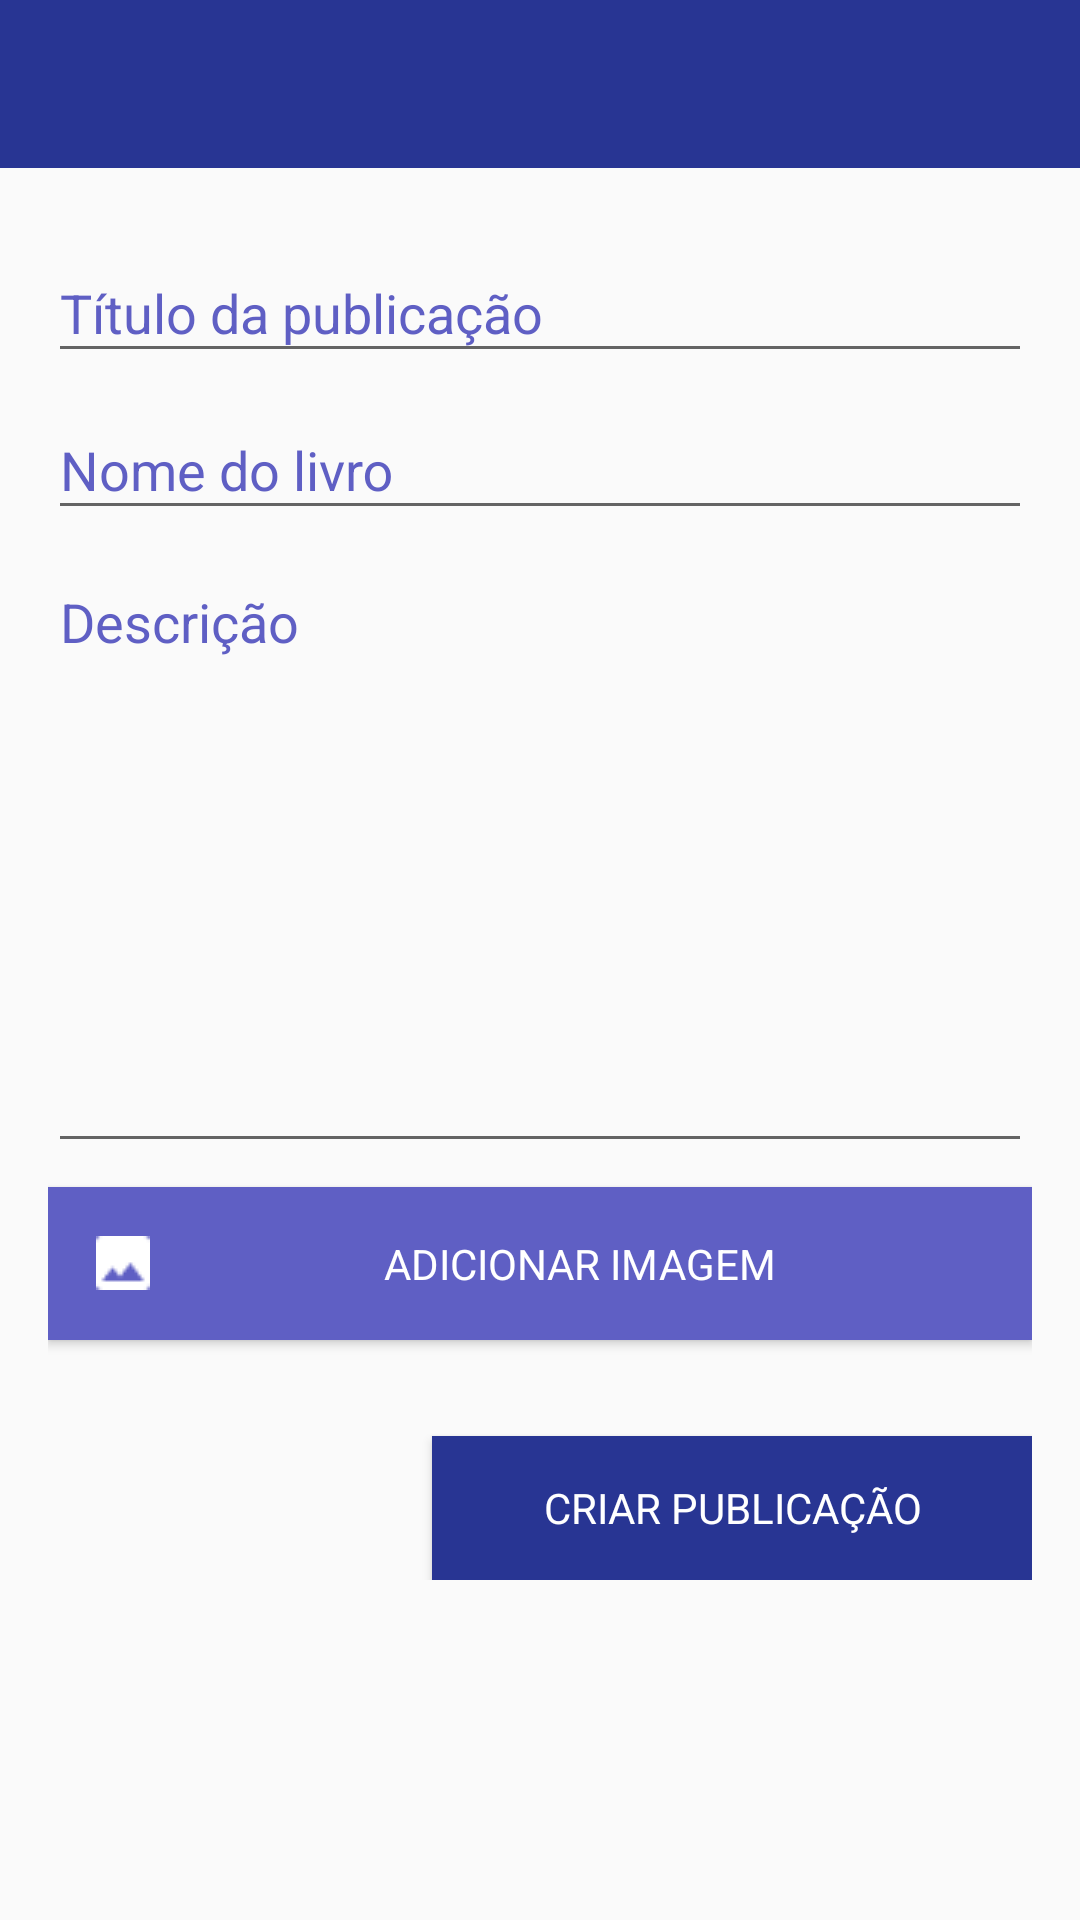

Produce the Android XML layout that renders to this screen, including the resource entries it uses.
<!-- AndroidManifest.xml: application theme Theme.Webook -->
<!-- res/layout/activity_criar_publicacao.xml -->
<?xml version="1.0" encoding="utf-8"?>
<ScrollView xmlns:android="http://schemas.android.com/apk/res/android"
    xmlns:app="http://schemas.android.com/apk/res-auto"
    xmlns:tools="http://schemas.android.com/tools"

    android:layout_width="match_parent"
    android:layout_height="match_parent"

    android:fillViewport="true">

        <LinearLayout
        android:layout_width="match_parent"
        android:layout_height="match_parent"
        android:orientation="vertical"
        tools:context=".activity.CriarPublicacaoActivity">

        <include
            layout="@layout/toolbar"
            android:layout_width="match_parent"
            android:layout_height="wrap_content" />

        <LinearLayout
            android:layout_width="match_parent"
            android:layout_height="wrap_content"
            android:orientation="vertical"
            android:padding="16dp">

            <com.google.android.material.textfield.TextInputLayout
                android:layout_width="match_parent"
                android:layout_height="wrap_content"
                android:textColorHint="@color/colorAccent">

                <com.google.android.material.textfield.TextInputEditText
                    android:id="@+id/editTextTituloPublicacao"
                    android:layout_width="match_parent"
                    android:layout_height="wrap_content"
                    android:hint="Título da publicação"
                    android:textColorHint="@color/colorAccent" />

            </com.google.android.material.textfield.TextInputLayout>

            <com.google.android.material.textfield.TextInputLayout
                android:layout_width="match_parent"
                android:layout_height="wrap_content"
                android:textColorHint="@color/colorAccent">

                <com.google.android.material.textfield.TextInputEditText
                    android:id="@+id/editTextNomeLivro"
                    android:layout_width="match_parent"
                    android:layout_height="wrap_content"
                    android:hint="Nome do livro"
                    android:textColorHint="@color/colorAccent" />
            </com.google.android.material.textfield.TextInputLayout>

            <com.google.android.material.textfield.TextInputLayout
                android:layout_width="match_parent"
                android:layout_height="wrap_content"
                android:textColorHint="@color/colorAccent">

                <com.google.android.material.textfield.TextInputEditText
                    android:id="@+id/editTextDescricao"
                    android:layout_width="match_parent"
                    android:layout_height="200dp"
                    android:gravity="top"
                    android:hint="Descrição"
                    android:textColorHint="@color/colorAccent" />

            </com.google.android.material.textfield.TextInputLayout>

            <ImageView
                android:id="@+id/imageViewImagemSelecionada"
                android:layout_width="match_parent"
                android:layout_height="wrap_content"
                android:maxHeight="200dp"
                android:visibility="gone"
                app:srcCompat="@drawable/imagem_android_empty" />

            <Button
                android:id="@+id/buttonAdicionarImagem"
                android:layout_width="match_parent"
                android:layout_height="wrap_content"
                android:layout_gravity="center"
                android:layout_marginTop="8dp"
                android:background="@color/colorAccent"
                android:drawableStart="@drawable/ic_image_branco_24"
                android:drawablePadding="8dp"
                android:gravity="center|center_horizontal|center_vertical"
                android:padding="16dp"
                android:text="Adicionar imagem"
                android:textColor="@color/white" />

            <Button
                android:id="@+id/buttonCriarPublicacao"
                android:layout_width="200dp"
                android:layout_height="wrap_content"
                android:layout_gravity="end"
                android:layout_marginTop="32dp"
                android:background="@color/primaryColor"
                android:text="Criar publicação"
                android:textColor="@color/white" />

        </LinearLayout>

        </LinearLayout>
</ScrollView>
<!-- res/layout/toolbar.xml (included above) -->
<?xml version="1.0" encoding="utf-8"?>
<FrameLayout
    xmlns:android="http://schemas.android.com/apk/res/android"
    android:layout_width="match_parent"
    android:layout_height="match_parent">

    <androidx.appcompat.widget.Toolbar
        android:id="@+id/toolbarPrincipal"
        android:layout_width="match_parent"
        android:layout_height="wrap_content"
        android:background="?attr/colorPrimary"
        android:elevation="5dp"
        android:minHeight="?attr/actionBarSize"
        android:theme="?attr/actionBarTheme" />
</FrameLayout>
<!-- resources referenced by this layout -->
<resources>
  <color name="colorAccent">#5F5FC4</color>
  <color name="primaryColor">#283593</color>
  <color name="white">#FFFFFFFF</color>
  <!-- drawable ic_image_branco_24: png bitmap (drawable, 257 bytes) -->
  <style name="Theme.Webook" parent="Base.Theme.Webook" />
  <style name="Base.Theme.Webook" parent="Theme.AppCompat.Light.DarkActionBar">
          
          <item name="colorPrimary">@color/primaryColor</item>
          <item name="colorPrimaryDark">@color/darkPrimaryColor</item>
          <item name="colorAccent">@color/colorAccent</item>
          <item name="fontFamily">@font/ubuntu_light</item>
      </style>
  <color name="darkPrimaryColor">#001064</color>
</resources>
